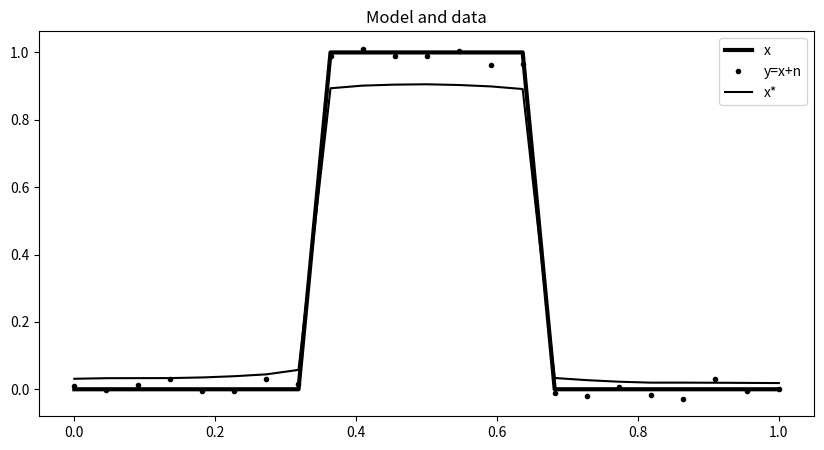

Source code (Python):
import numpy as np
from matplotlib import pyplot as plt

samp_num = 100000

np.random.seed(42)
dimension = 23
stateS = np.zeros((dimension, samp_num))
beta = 0.005
lam = 500
plt.close('all')

x = np.linspace(0, 1, dimension)
interval0 = [1 if (i < 1//3) else 0 for i in x]
interval1 = [1 if (i >= 1/3 and i < 2/3) else 0 for i in x]
interval2 = [1 if (i >= 2/3) else 0 for i in x]
u = 0 * interval0 + 1 * interval1 + 0*interval2
n = np.random.normal(0, 0.02, dimension)
data = u + n
Y_arr = np.zeros((dimension, 1))
for i in range(dimension):
    Y_arr[i, 0] = data[i]
# print(u)
# print(Y_arr)


def DX_1(xy):
    DX1 = 0
    for z in range(dimension - 1):
        dx_1 = abs(xy[z + 1] - xy[z])
        DX1 = DX1 + dx_1
    return DX1


# delta_t = 1/dimension
# d = 0.02
# r = 0.01
# 定义协方差矩阵K
# K = np.zeros((dimension, dimension))
# for i in range(dimension):
#     for j in range(dimension):
#         K[i, j] = r * np.exp(-0.5 * (abs(i-j) * delta_t / d)**2)
# I = np.identity(dimension)
# Sigma = K + 0.02**2 * I

# 定义target distribution
# def p(y_arr, u_arr):
#     part_u = (u_arr.T.dot(np.linalg.inv(K))).dot(u_arr)
#     part_y = ((y_arr - u_arr).T.dot(np.linalg.inv(Sigma))).dot(y_arr - u_arr)
#     X = 0.5 * (part_u+part_y)+lam * DX_1(u_arr)
#     return -1*X[0, 0]


def p(y_arr, u_arr):
    cov1_inv = 1 / (0.02 ** 2)  # p(y|x)的方差的逆
    X = 0.5 * ((y_arr - u_arr).T.dot(y_arr - u_arr)) * cov1_inv + lam * DX_1(u_arr)
    return -1*X[0, 0]


# mn代表y的数据（已经知道），xy是未知的x的状态

arr = np.ones((dimension, 1)) * 0.1
accept_num = 0
A = np.zeros((dimension, 1))
for i in range(samp_num):
    Z = np.random.randn(dimension, 1)
    # mean = np.zeros(dimension)
    # cov = K
    # Z = np.random.multivariate_normal(mean, cov, (1,))
    arr_star = (1 - beta ** 2) * arr + beta * Z
    # arr_star = (1 - beta**2)*arr + beta * Z.T
    # arr是x，arr_star是x*，作为下一步的候选值。都是d*1矩阵
    px_part = p(Y_arr, arr_star) - p(Y_arr, arr)
    # qx_part = q(arr, arr_star)-q(arr_star, arr)
    alpha1 = min(1, np.exp(px_part))
    # print(alpha1)
    m = np.random.rand(1)[0]
    if m < alpha1:
        arr = arr_star
        accept_num += 1

    stateS[:, [i]] = arr
stateS = stateS[:, 3000:]
for i in range(dimension):
    A[i] = np.mean(stateS[i])

accept_rate = accept_num / samp_num * 100
print(beta, accept_rate)
# print(A)
plt.figure(figsize=(10, 5))
plt.plot(x, u, 'k', lw=3, label='x')
plt.plot(x, Y_arr, '.k', label='y=x+n')
plt.plot(x, A, 'k', label='x*')  # 可能有问题
plt.legend()
plt.title('Model and data')
plt.show()
